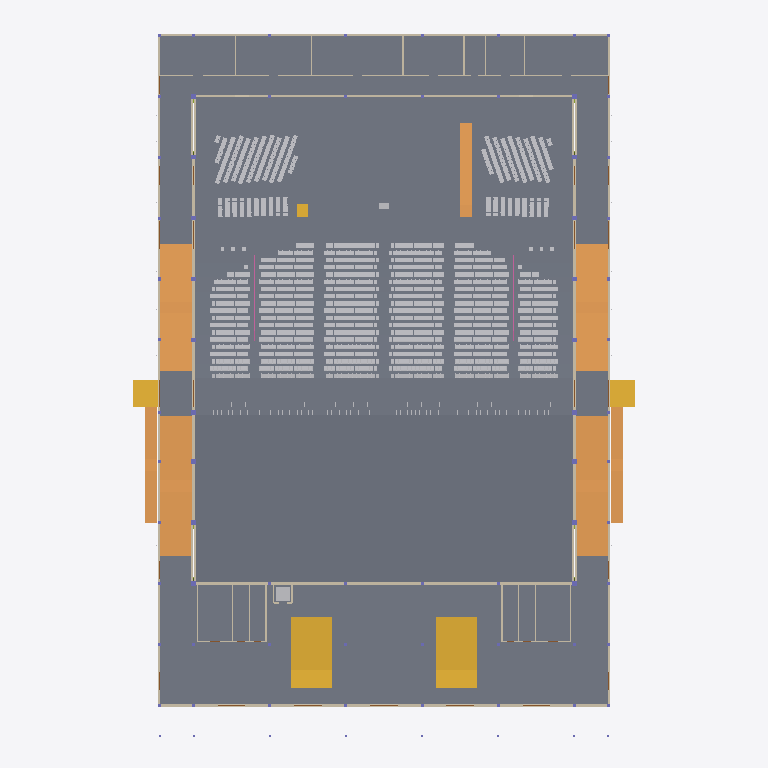
Plan cut of the same IFC building model at storey 'L00' (level 0.00 m, cut at 1.40 m), seen from above with north up, elements coloured by IFC class (only those large enough to see are counted): 299 slabs (grey), 30 walls (beige), 7 ramps (orange), 5 stairs (yellow), 2 other elements (light grey), 2 railings (pink). Cut surfaces are drawn darker.
Extent 65.9 m × 93.4 m × 19.9 m (x, y, z). Storeys (6): L00 at 0.00 m; L01 at 1.15 m; L03 at 4.30 m; L02 at 4.60 m; L04 at 7.65 m; L05 at 13.60 m. Elements (4757): 3360 IfcFurniture, 545 IfcMember, 308 IfcSlab, 118 IfcBeam, 115 IfcLightFixture, 76 IfcColumn, 76 IfcFooting, 45 IfcDoor, 39 IfcWall, 32 IfcPipeSegment, 15 IfcRailing, 10 IfcAudioVisualAppliance.

HEADER;
FILE_DESCRIPTION(('ViewDefinition[DesignTransferView]'),'2;1');
FILE_NAME('/dev/null','2026-11-02T00:25:45+02:00',(''),(''),'IfcOpenShell 0.8.5','IfcOpenShell 0.8.5','Nobody');
FILE_SCHEMA(('IFC4'));
ENDSEC;
DATA;
#1=IFCPROJECT('0iHp1re4v0TP_R8kw6Ti7e',$,'3,000-Seat Church Auditorium - Coordination Concept','CONCEPT - UNVERIFIED - NOT FOR CONSTRUCTION | revision PL06-966bde8984',$,$,$,(#10),#5);
#12=IFCSITE('1dvsbufT5CjAt2TCIEF_gu',$,'Site (not surveyed)','Zimbabwe (site not yet identified)',$,$,$,$,$,$,$,$,$,$);
#13=IFCBUILDING('0wXR1BqrbF49cIusBo1kSV',$,'Church auditorium (concept)',$,$,$,$,$,$,$,$,$);
#16=IFCBUILDINGSTOREY('37WwnhLzf0J8y9htIM$4WR',$,'L00',$,$,#27,$,'Level 00 - datum +0.000 (ground floor, front of hall)',$,0.0);
#28=IFCBUILDINGSTOREY('1zElVq$xj4X9Mts3lMyc$F',$,'L01',$,$,#38,$,'Level 01 - datum +1.150 (cross aisle, rear rake, framing below upper foyer)',$,1.15);
#39=IFCBUILDINGSTOREY('2k4duWRMLDdwWk48THmwTw',$,'L02',$,$,#49,$,'Level 02 - datum +4.600 (upper foyer, rear platform)',$,4.6);
#50=IFCBUILDINGSTOREY('0T5_qIDXjBWPBDDsBFelne',$,'L03',$,$,#60,$,'Level 03 - datum +4.300 (low-roof framing and items above it)',$,4.3);
#61=IFCBUILDINGSTOREY('0KjaQ3Ktb1sxN$TiFsHu4q',$,'L04',$,$,#71,$,'Level 04 - datum +7.650 (foyer-roof framing, high-level allowances)',$,7.65);
#72=IFCBUILDINGSTOREY('0GPflCm6z2IPbFnGadTSVu',$,'L05',$,$,#82,$,'Level 05 - datum +13.600 (hall roof structure)',$,13.6);
#10142=IFCSLAB('1VdFLAEU12fhWswZbuaxlM',$,'ARC-SLAB-FOYER','20_ARC_Floors',$,#108994,#10157,$,.FLOOR.);
#10167=IFCSLAB('3UFudtqEv599Ku$4Bzdqqn',$,'ARC-SLAB-HALL-FRONT','20_ARC_Floors',$,#111874,#10182,$,.FLOOR.);
#10193=IFCSLAB('2BXInbfLrAReNGghrU7Sgs',$,'ARC-SLAB-RAKE-FRONT','20_ARC_Floors',$,#110929,#10304,$,.FLOOR.);
#10091=IFCSLAB('1wZT5M1y14oO97hIhGfw7R',$,'ARC-SLAB-BOH','20_ARC_Floors',$,#112099,#10106,$,.FLOOR.);
#1165=IFCSLAB('0UWn978Pv6eQmwg6ehELGL',$,'ARC-PLATFORM','20_ARC_Floors',$,#105964,#1180,$,.FLOOR.);
#10116=IFCSLAB('1EuIuaFDLDqfDudy92dz77',$,'ARC-SLAB-CROSS-AISLE','20_ARC_Floors',$,#114925,#10131,$,.FLOOR.);
#10316=IFCSLAB('2j8LFIccH2hRHKPz5$yl7w',$,'ARC-SLAB-REAR-PLATFORM','20_ARC_Floors',$,#103229,#10331,$,.FLOOR.);
#9966=IFCSLAB('3_w8Ff6Er2JOTBt490a3j6',$,'ARC-SLAB-AMB-E-NORTH','20_ARC_Floors',$,#105539,#9981,$,.FLOOR.);
#10041=IFCSLAB('0Uzh$dov5BNAf0YkQwhMT$',$,'ARC-SLAB-AMB-W-NORTH','20_ARC_Floors',$,#111094,#10056,$,.FLOOR.);
#9684=IFCRAMP('1Suw75lzX1Jh4wNcgF2be9',$,'ARC-RAMP-AMB-E-S','20_ARC_Circulation',$,#104664,#9711,$,.STRAIGHT_RUN_RAMP.);
#9770=IFCRAMP('2fdJYLcXH2KvWwAaS_xH0x',$,'ARC-RAMP-AMB-W-S','20_ARC_Circulation',$,#112704,#9797,$,.STRAIGHT_RUN_RAMP.);
#9641=IFCRAMP('26My9xBEjCQB$4m3nEdPWA',$,'ARC-RAMP-AMB-E-N','20_ARC_Circulation',$,#105149,#9668,$,.STRAIGHT_RUN_RAMP.);
#9727=IFCRAMP('0dRYyUXjr8bewZN6xMrs5u',$,'ARC-RAMP-AMB-W-N','20_ARC_Circulation',$,#111359,#9754,$,.STRAIGHT_RUN_RAMP.);
#10524=IFCSTAIR('2gTKu5lkDCzvNB_xYh$02u',$,'ARC-STAIR-FOYER-E','20_ARC_Circulation',$,#109554,#10689,$,.TWO_STRAIGHT_RUN_STAIR.);
#10707=IFCSTAIR('3k$BR7rkXAaRIvb18Dq$nb',$,'ARC-STAIR-FOYER-W','20_ARC_Circulation',$,#109519,#10872,$,.TWO_STRAIGHT_RUN_STAIR.);
#9941=IFCSLAB('3lzMsaI9L7a8KZ9BiZqEyH',$,'ARC-SLAB-AMB-E-LANDING','20_ARC_Floors',$,#122180,#9956,$,.LANDING.);
#10016=IFCSLAB('2J1X0_ycjEXRm_2T9vQ0C$',$,'ARC-SLAB-AMB-W-LANDING','20_ARC_Floors',$,#116250,#10031,$,.LANDING.);
#9813=IFCRAMP('2uvoaBFC5Et9L7Wxj6v6uu',$,'ARC-RAMP-EXT-E-CROSS','20_ARC_Circulation',$,#107424,#9840,$,.STRAIGHT_RUN_RAMP.);
#9859=IFCRAMP('0j7ovB4IPAlADlD8SiTwEJ',$,'ARC-RAMP-EXT-W-CROSS','20_ARC_Circulation',$,#112154,#9886,$,.STRAIGHT_RUN_RAMP.);
#14727=IFCWALL('0t5UksnHr919h5$749Larp',$,'ENV-WALL-HALL-E','10_ENV_Envelope',$,#106854,#14844,$,.SOLIDWALL.);
#15023=IFCWALL('00kAmjcjX4IuTI9UU_Qunf',$,'ENV-WALL-HALL-W','10_ENV_Envelope',$,#108149,#15140,$,.SOLIDWALL.);
#14321=IFCWALL('2xh4NpfNLF6eQyPHxGD6DG',$,'ENV-WALL-EXT-FACADE','10_ENV_Envelope',$,#104524,#14426,$,.SOLIDWALL.);
#9905=IFCRAMP('16XtKpgiX9WBiwX3p$wVVS',$,'ARC-RAMP-PLATFORM-E','20_ARC_Circulation',$,#111879,#9926,$,.STRAIGHT_RUN_RAMP.);
#14898=IFCWALL('1bJWtWC1P8UQTYnB5T1ftx',$,'ENV-WALL-HALL-REAR','10_ENV_Envelope',$,#113149,#15003,$,.SOLIDWALL.);
#9991=IFCSLAB('27Auo5DMbA3RTFHtVXKtPX',$,'ARC-SLAB-AMB-E-SOUTH','20_ARC_Floors',$,#103669,#10006,$,.FLOOR.);
#10066=IFCSLAB('31vd4F6BvAA84Ve3TNlMh8',$,'ARC-SLAB-AMB-W-SOUTH','20_ARC_Floors',$,#104259,#10081,$,.FLOOR.);
#14073=IFCWALL('2ivpWJcbDFPwHe6AzBmfIo',$,'ENV-WALL-EXT-BOH-REAR','10_ENV_Envelope',$,#112864,#14088,$,.SOLIDWALL.);
#14108=IFCWALL('18np0Zgl14EPeY82dFFHNT',$,'ENV-WALL-EXT-E-AMB','10_ENV_Envelope',$,#104479,#14195,$,.SOLIDWALL.);
#14446=IFCWALL('0obGqczvrCmAP0VlqmBqmK',$,'ENV-WALL-EXT-W-AMB','10_ENV_Envelope',$,#109219,#14533,$,.SOLIDWALL.);
#15194=IFCWALL('36cNFkLqX8JQmTxbdg1X6_',$,'ENV-WALL-STAGE-REAR','10_ENV_Envelope',$,#104729,#15245,$,.SOLIDWALL.);
#10386=IFCSTAIR('1V2rGSd_f8_O69QmS9UPkk',$,'ARC-STAIR-EXT-E-CROSS','20_ARC_Circulation',$,#110134,#10437,$,.STRAIGHT_RUN_STAIR.);
#10455=IFCSTAIR('3nJ2vqXwj24wtAd3OkyyCM',$,'ARC-STAIR-EXT-W-CROSS','20_ARC_Circulation',$,#110919,#10506,$,.STRAIGHT_RUN_STAIR.);
#2751=IFCSLAB('2AxiZq6XT99Bh9gX20XdGk',$,'ARC-RAKE-R21-TREAD-X013.38','20_ARC_Floors',$,#119095,#2766,$,.FLOOR.);
#2829=IFCSLAB('1RFIKJ01X3Sg06ODKOIpOL',$,'ARC-RAKE-R21-TREAD-X038.88','20_ARC_Floors',$,#113405,#2844,$,.FLOOR.);
#4441=IFCSLAB('3fLdR9tDL5hx4J34YyKH5l',$,'ARC-RAKE-R26-TREAD-X013.12','20_ARC_Floors',$,#115595,#4456,$,.FLOOR.);
#4519=IFCSLAB('1XD0sFToX7xBebVNv98FUt',$,'ARC-RAKE-R26-TREAD-X038.62','20_ARC_Floors',$,#117450,#4534,$,.FLOOR.);
#5793=IFCSLAB('2VJbZWKJ93dff8uYfeUdFq',$,'ARC-RAKE-R30-TREAD-X013.12','20_ARC_Floors',$,#117160,#5808,$,.FLOOR.);
#5871=IFCSLAB('0ohrc6RgTF$OgdTP8DXntd',$,'ARC-RAKE-R30-TREAD-X038.62','20_ARC_Floors',$,#118880,#5886,$,.FLOOR.);
#7145=IFCSLAB('0XhTNkKCP9WOddf2SWXTjB',$,'ARC-RAKE-R34-TREAD-X013.12','20_ARC_Floors',$,#119520,#7160,$,.FLOOR.);
#7223=IFCSLAB('0IT2$fUrr5xP9IHIB55BiN',$,'ARC-RAKE-R34-TREAD-X038.62','20_ARC_Floors',$,#120360,#7238,$,.FLOOR.);
#8497=IFCSLAB('1x_gmUG1T9j9GHeXPZp5rl',$,'ARC-RAKE-R38-TREAD-X013.12','20_ARC_Floors',$,#116265,#8512,$,.FLOOR.);
#8575=IFCSLAB('3z70Tkl_r6dPalHdtlNDaE',$,'ARC-RAKE-R38-TREAD-X038.62','20_ARC_Floors',$,#117145,#8590,$,.FLOOR.);
#2777=IFCSLAB('0KMUSbfG16PezAv$5MpDx2',$,'ARC-RAKE-R21-TREAD-X021.88','20_ARC_Floors',$,#122920,#2792,$,.FLOOR.);
#2803=IFCSLAB('00opbHcVj4i9PxnC73k9v7',$,'ARC-RAKE-R21-TREAD-X030.38','20_ARC_Floors',$,#119335,#2818,$,.FLOOR.);
#4467=IFCSLAB('0GtIYErD5CjR6GWwO_NAfA',$,'ARC-RAKE-R26-TREAD-X021.62','20_ARC_Floors',$,#119470,#4482,$,.FLOOR.);
#4493=IFCSLAB('0wX7FdycL8e9N0aOOFt60i',$,'ARC-RAKE-R26-TREAD-X030.12','20_ARC_Floors',$,#113560,#4508,$,.FLOOR.);
#5819=IFCSLAB('09Iuz44gb5Gfr8gF7TmhTH',$,'ARC-RAKE-R30-TREAD-X021.62','20_ARC_Floors',$,#120905,#5834,$,.FLOOR.);
#5845=IFCSLAB('2ZyAahn0f8FvLcvpKux4Np',$,'ARC-RAKE-R30-TREAD-X030.12','20_ARC_Floors',$,#115025,#5860,$,.FLOOR.);
#7197=IFCSLAB('3KEWcQGZb3dh75bGMIF$KV',$,'ARC-RAKE-R34-TREAD-X030.12','20_ARC_Floors',$,#119715,#7212,$,.FLOOR.);
#7171=IFCSLAB('0h1RSNn8P9X9aRMLhabeMQ',$,'ARC-RAKE-R34-TREAD-X021.62','20_ARC_Floors',$,#115910,#7186,$,.FLOOR.);
#8523=IFCSLAB('06ttY3z796xP6WVE5aQcwQ',$,'ARC-RAKE-R38-TREAD-X021.62','20_ARC_Floors',$,#120095,#8538,$,.FLOOR.);
#8549=IFCSLAB('0pGN80Bav5vgRqR8bKS1mN',$,'ARC-RAKE-R38-TREAD-X030.12','20_ARC_Floors',$,#114175,#8564,$,.FLOOR.);
#11155=IFCWALL('3A6mGet49BhgnhvYmSYl9f',$,'ARC-WALL-BOH-CORRIDOR','20_ARC_Walls',$,#107914,#11254,$,.PARTITIONING.);
#3089=IFCSLAB('0pdeGoQOf4bOGpFAuRPeEs',$,'ARC-RAKE-R22-TREAD-X013.12','20_ARC_Floors',$,#114145,#3104,$,.FLOOR.);
#3167=IFCSLAB('1khI2yss920gSoOlH$U$5z',$,'ARC-RAKE-R22-TREAD-X038.62','20_ARC_Floors',$,#118215,#3182,$,.FLOOR.);
#3427=IFCSLAB('15K6v5lnz1OPaOpXUn2VXA',$,'ARC-RAKE-R23-TREAD-X013.38','20_ARC_Floors',$,#118945,#3442,$,.FLOOR.);
#3505=IFCSLAB('0MrEvbbMXEaOs2z$mgAbeQ',$,'ARC-RAKE-R23-TREAD-X038.88','20_ARC_Floors',$,#119775,#3520,$,.FLOOR.);
#3765=IFCSLAB('3SOvmI7Pz18eXZmr_qnDjl',$,'ARC-RAKE-R24-TREAD-X013.12','20_ARC_Floors',$,#113955,#3780,$,.FLOOR.);
#3843=IFCSLAB('3ARjXuwbbA6BvGBrjbLjV9',$,'ARC-RAKE-R24-TREAD-X038.62','20_ARC_Floors',$,#119835,#3858,$,.FLOOR.);
#4103=IFCSLAB('3aA$wIf8f6WvMybOUuOWJ0',$,'ARC-RAKE-R25-TREAD-X013.38','20_ARC_Floors',$,#120595,#4118,$,.FLOOR.);
#4181=IFCSLAB('35KOMIScHBhhnM7eydrpTU',$,'ARC-RAKE-R25-TREAD-X038.88','20_ARC_Floors',$,#114855,#4196,$,.FLOOR.);
#4779=IFCSLAB('1b4_f_J6P6PPf_ieh18x4E',$,'ARC-RAKE-R27-TREAD-X013.38','20_ARC_Floors',$,#120425,#4794,$,.FLOOR.);
#4857=IFCSLAB('2KLhCcrHf1wOmtQHr2FAUh',$,'ARC-RAKE-R27-TREAD-X038.88','20_ARC_Floors',$,#122200,#4872,$,.FLOOR.);
#5117=IFCSLAB('2MC906MsL3QBKc4KtHM0Y0',$,'ARC-RAKE-R28-TREAD-X013.12','20_ARC_Floors',$,#120490,#5132,$,.FLOOR.);
#5195=IFCSLAB('3PpnkZGsL7xOOaBa7Jl_7i',$,'ARC-RAKE-R28-TREAD-X038.62','20_ARC_Floors',$,#122240,#5210,$,.FLOOR.);
#5455=IFCSLAB('1EdUeBtHP2xBHwWL95krbZ',$,'ARC-RAKE-R29-TREAD-X013.38','20_ARC_Floors',$,#122055,#5470,$,.FLOOR.);
#5533=IFCSLAB('2hgPbyTmjDpxGcA7sWNPT4',$,'ARC-RAKE-R29-TREAD-X038.88','20_ARC_Floors',$,#114075,#5548,$,.FLOOR.);
#6131=IFCSLAB('2ORSwtcOvEivHuYIH4fTkS',$,'ARC-RAKE-R31-TREAD-X013.38','20_ARC_Floors',$,#114870,#6146,$,.FLOOR.);
#6209=IFCSLAB('0Ph8434fLDm8ELx$_RKmlH',$,'ARC-RAKE-R31-TREAD-X038.88','20_ARC_Floors',$,#118940,#6224,$,.FLOOR.);
#6469=IFCSLAB('2bGT_uS8b5aPUay19vgiqV',$,'ARC-RAKE-R32-TREAD-X013.12','20_ARC_Floors',$,#119675,#6484,$,.FLOOR.);
#6547=IFCSLAB('1H6kKii51AVhFHB4VYWxnx',$,'ARC-RAKE-R32-TREAD-X038.62','20_ARC_Floors',$,#113940,#6562,$,.FLOOR.);
#6807=IFCSLAB('2OxPz_IG50cgGgQuxqmbdd',$,'ARC-RAKE-R33-TREAD-X013.38','20_ARC_Floors',$,#114720,#6822,$,.FLOOR.);
#6885=IFCSLAB('1p5vpDCy1DVg$$RkpH7_qm',$,'ARC-RAKE-R33-TREAD-X038.88','20_ARC_Floors',$,#118780,#6900,$,.FLOOR.);
#7483=IFCSLAB('3xyblttv5FdB$om_8zAMIv',$,'ARC-RAKE-R35-TREAD-X013.38','20_ARC_Floors',$,#116405,#7498,$,.FLOOR.);
#7561=IFCSLAB('0rx2c8Yf1FL8p0mq4zfpLk',$,'ARC-RAKE-R35-TREAD-X038.88','20_ARC_Floors',$,#120410,#7576,$,.FLOOR.);
#7821=IFCSLAB('3vGX0qQqrAnf27dXTCz8Ji',$,'ARC-RAKE-R36-TREAD-X013.12','20_ARC_Floors',$,#121130,#7836,$,.FLOOR.);
#7899=IFCSLAB('1dY23i7QP53xXXInPegZSM',$,'ARC-RAKE-R36-TREAD-X038.62','20_ARC_Floors',$,#115440,#7914,$,.FLOOR.);
#8159=IFCSLAB('3A0Ye7ghz7H9_O7TQj2rBZ',$,'ARC-RAKE-R37-TREAD-X013.38','20_ARC_Floors',$,#116205,#8174,$,.FLOOR.);
#8237=IFCSLAB('16GADWqVjBlOlzvpUukh7g',$,'ARC-RAKE-R37-TREAD-X038.88','20_ARC_Floors',$,#120240,#8252,$,.FLOOR.);
#8835=IFCSLAB('07Q8KvVvLCYw9eimAIuPpi',$,'ARC-RAKE-R39-TREAD-X013.38','20_ARC_Floors',$,#121020,#8850,$,.FLOOR.);
#8913=IFCSLAB('1yJnP1Q3D36v1oIHyrR1JG',$,'ARC-RAKE-R39-TREAD-X038.88','20_ARC_Floors',$,#121860,#8928,$,.FLOOR.);
#9173=IFCSLAB('0o81BLMZP5k9c7t752tLnB',$,'ARC-RAKE-R40-TREAD-X013.12','20_ARC_Floors',$,#123621,#9188,$,.FLOOR.);
#9251=IFCSLAB('0TCAj7oq9618kN2sUtkxfk',$,'ARC-RAKE-R40-TREAD-X038.62','20_ARC_Floors',$,#123016,#9266,$,.FLOOR.);
#9511=IFCSLAB('0yQqwVAGf3fxHMFUuGszHZ',$,'ARC-RAKE-R41-TREAD-X013.38','20_ARC_Floors',$,#123191,#9526,$,.FLOOR.);
#9589=IFCSLAB('16wKA2XrbDteZV3ig_I3Tu',$,'ARC-RAKE-R41-TREAD-X038.88','20_ARC_Floors',$,#123081,#9604,$,.FLOOR.);
#3115=IFCSLAB('0n7Q240GT0sgKZqmzPJmD4',$,'ARC-RAKE-R22-TREAD-X021.62','20_ARC_Floors',$,#118030,#3130,$,.FLOOR.);
#3141=IFCSLAB('2r_ybtE19Dh8pYyifMzBmr',$,'ARC-RAKE-R22-TREAD-X030.12','20_ARC_Floors',$,#121805,#3156,$,.FLOOR.);
#3453=IFCSLAB('23zR46RsDCtftsgfz_IOCT',$,'ARC-RAKE-R23-TREAD-X021.88','20_ARC_Floors',$,#122750,#3468,$,.FLOOR.);
#3479=IFCSLAB('2lxjBvX9P91fByiMeX1aqH',$,'ARC-RAKE-R23-TREAD-X030.38','20_ARC_Floors',$,#116915,#3494,$,.FLOOR.);
#3791=IFCSLAB('0vwnGqQy56eQPwpTXIiaxO',$,'ARC-RAKE-R24-TREAD-X021.62','20_ARC_Floors',$,#117890,#3806,$,.FLOOR.);
#3817=IFCSLAB('0onIGbNdX1BfCKcH3CI3_s',$,'ARC-RAKE-R24-TREAD-X030.12','20_ARC_Floors',$,#121640,#3832,$,.FLOOR.);
#4129=IFCSLAB('3eI6LyCYj4hxd$5s8sBflh',$,'ARC-RAKE-R25-TREAD-X021.88','20_ARC_Floors',$,#114650,#4144,$,.FLOOR.);
#4155=IFCSLAB('1ey0MDFqf0lgmb0prRP5CK',$,'ARC-RAKE-R25-TREAD-X030.38','20_ARC_Floors',$,#118570,#4170,$,.FLOOR.);
#4831=IFCSLAB('3dPrexFFr43ea812m0lpIJ',$,'ARC-RAKE-R27-TREAD-X030.38','20_ARC_Floors',$,#118395,#4846,$,.FLOOR.);
#4805=IFCSLAB('2SOlOHSxTAxBW4iBUMGX8S',$,'ARC-RAKE-R27-TREAD-X021.88','20_ARC_Floors',$,#114500,#4820,$,.FLOOR.);
#5143=IFCSLAB('18zBujN5r4twRReqDBwlbx',$,'ARC-RAKE-R28-TREAD-X021.62','20_ARC_Floors',$,#114535,#5158,$,.FLOOR.);
#5169=IFCSLAB('0i14QO8Pn6pOQxOEBmSf9y',$,'ARC-RAKE-R28-TREAD-X030.12','20_ARC_Floors',$,#118450,#5184,$,.FLOOR.);
#5481=IFCSLAB('3hc9OuFGn9r8GxGnZrHlmm',$,'ARC-RAKE-R29-TREAD-X021.88','20_ARC_Floors',$,#116155,#5496,$,.FLOOR.);
#5507=IFCSLAB('24YQ4dX353A9MZQI0owSLU',$,'ARC-RAKE-R29-TREAD-X030.38','20_ARC_Floors',$,#119995,#5522,$,.FLOOR.);
#6157=IFCSLAB('33zQ06v8L55eBmOm_R8wVX',$,'ARC-RAKE-R31-TREAD-X021.88','20_ARC_Floors',$,#120960,#6172,$,.FLOOR.);
#6183=IFCSLAB('0s4474DUfAyQI4Vw$LhmW8',$,'ARC-RAKE-R31-TREAD-X030.38','20_ARC_Floors',$,#115085,#6198,$,.FLOOR.);
#6495=IFCSLAB('113yNBnrb8MPfXhxFGMYvy',$,'ARC-RAKE-R32-TREAD-X021.62','20_ARC_Floors',$,#116045,#6510,$,.FLOOR.);
#6521=IFCSLAB('34dn5yR2z70QpLJMJZIj8D',$,'ARC-RAKE-R32-TREAD-X030.12','20_ARC_Floors',$,#119885,#6536,$,.FLOOR.);
#6833=IFCSLAB('2kirnrLUT45vbPF0c2awop',$,'ARC-RAKE-R33-TREAD-X021.88','20_ARC_Floors',$,#120795,#6848,$,.FLOOR.);
#6859=IFCSLAB('1zhASdujv9m8CZ7iZw6d2_',$,'ARC-RAKE-R33-TREAD-X030.38','20_ARC_Floors',$,#114905,#6874,$,.FLOOR.);
#7509=IFCSLAB('1hKe3pqVD3i9HnSScMndEv',$,'ARC-RAKE-R35-TREAD-X021.88','20_ARC_Floors',$,#120210,#7524,$,.FLOOR.);
#7535=IFCSLAB('1XLCuJrnX2zOfch6DMPkCm',$,'ARC-RAKE-R35-TREAD-X030.38','20_ARC_Floors',$,#116600,#7550,$,.FLOOR.);
#7873=IFCSLAB('38XQCIXNrC4wm3JoXT7lXq',$,'ARC-RAKE-R36-TREAD-X030.12','20_ARC_Floors',$,#121345,#7888,$,.FLOOR.);
#7847=IFCSLAB('1mP2YK$Gn8muFcy4udF$qj',$,'ARC-RAKE-R36-TREAD-X021.62','20_ARC_Floors',$,#115250,#7862,$,.FLOOR.);
#8211=IFCSLAB('2FVBo6b9nEHe5JamML9NKm',$,'ARC-RAKE-R37-TREAD-X030.38','20_ARC_Floors',$,#116450,#8226,$,.FLOOR.);
#8185=IFCSLAB('2tBuYwKMr1lvyow6nT72fu',$,'ARC-RAKE-R37-TREAD-X021.88','20_ARC_Floors',$,#120035,#8200,$,.FLOOR.);
#8887=IFCSLAB('2XTd4w4D5E4BHEH1k0SdoV',$,'ARC-RAKE-R39-TREAD-X030.38','20_ARC_Floors',$,#118980,#8902,$,.FLOOR.);
#8861=IFCSLAB('0N_$m2wOT9PAcjTFyGhApK',$,'ARC-RAKE-R39-TREAD-X021.88','20_ARC_Floors',$,#115140,#8876,$,.FLOOR.);
#9225=IFCSLAB('3wDcLOd9zFfhsAUoNsam5t',$,'ARC-RAKE-R40-TREAD-X030.12','20_ARC_Floors',$,#123201,#9240,$,.FLOOR.);
#9199=IFCSLAB('3uP2lb0QnEDucqe9oxys5S',$,'ARC-RAKE-R40-TREAD-X021.62','20_ARC_Floors',$,#123951,#9214,$,.FLOOR.);
#9537=IFCSLAB('38bfdjvDb4a8ze3PxcGvlt',$,'ARC-RAKE-R41-TREAD-X021.88','20_ARC_Floors',$,#123536,#9552,$,.FLOOR.);
#9563=IFCSLAB('21bbHfbV1BOAu7cd0r9Edr',$,'ARC-RAKE-R41-TREAD-X030.38','20_ARC_Floors',$,#123056,#9578,$,.FLOOR.);
#2491=IFCSLAB('0e3_RY6Uv2cPIj7ypeZexL',$,'ARC-RAKE-R20-TREAD-X038.62','20_ARC_Floors',$,#113345,#2506,$,.FLOOR.);
#2439=IFCSLAB('0844wHMKXCU9tQyAstoZYB',$,'ARC-RAKE-R20-TREAD-X021.62','20_ARC_Floors',$,#122860,#2454,$,.FLOOR.);
#2413=IFCSLAB('3iab$dC8D1NgNboQAX47ci',$,'ARC-RAKE-R20-TREAD-X013.12','20_ARC_Floors',$,#119045,#2428,$,.FLOOR.);
#2465=IFCSLAB('2BCrzYfr93Ixm2ZO3q4CR2',$,'ARC-RAKE-R20-TREAD-X030.12','20_ARC_Floors',$,#119280,#2480,$,.FLOOR.);
#2725=IFCSLAB('1DKOFV795BoP7LuZqrODY6',$,'ARC-RAKE-R21-TREAD-X006.88','20_ARC_Floors',$,#115270,#2740,$,.FLOOR.);
#2855=IFCSLAB('1X$Tu590T8qh$VWh$c6axJ',$,'ARC-RAKE-R21-TREAD-X047.38','20_ARC_Floors',$,#117290,#2870,$,.FLOOR.);
#4415=IFCSLAB('1GihaRLJf3GgTTZ86XQ9jj',$,'ARC-RAKE-R26-TREAD-X006.62','20_ARC_Floors',$,#121490,#4430,$,.FLOOR.);
#4545=IFCSLAB('2rJwfwD9rCgBXLU50K4YpD',$,'ARC-RAKE-R26-TREAD-X047.12','20_ARC_Floors',$,#113740,#4560,$,.FLOOR.);
#5767=IFCSLAB('2d3tdMD6bFPRVqgVUHJzrA',$,'ARC-RAKE-R30-TREAD-X006.62','20_ARC_Floors',$,#114195,#5782,$,.FLOOR.);
#5897=IFCSLAB('1Dky3uLMDDohMYj5R9oAFs',$,'ARC-RAKE-R30-TREAD-X047.12','20_ARC_Floors',$,#122700,#5912,$,.FLOOR.);
#7119=IFCSLAB('0fwkJow_v7a8zv6kCmj9i1',$,'ARC-RAKE-R34-TREAD-X006.62','20_ARC_Floors',$,#115670,#7134,$,.FLOOR.);
#7249=IFCSLAB('2jbdXkzvT5dR2AlzbjJXrP',$,'ARC-RAKE-R34-TREAD-X047.12','20_ARC_Floors',$,#114425,#7264,$,.FLOOR.);
#8471=IFCSLAB('0_lXi1jobCGeraq$sdrIdc',$,'ARC-RAKE-R38-TREAD-X006.62','20_ARC_Floors',$,#122145,#8486,$,.FLOOR.);
#8601=IFCSLAB('3IQ0$5359EfAKDYRQmHTAI',$,'ARC-RAKE-R38-TREAD-X047.12','20_ARC_Floors',$,#120885,#8616,$,.FLOOR.);
#3063=IFCSLAB('2tfblBwt988f8jaCPfuNCO',$,'ARC-RAKE-R22-TREAD-X006.62','20_ARC_Floors',$,#120055,#3078,$,.FLOOR.);
#3193=IFCSLAB('37qOgra8T69epLsoUNcgzl',$,'ARC-RAKE-R22-TREAD-X047.12','20_ARC_Floors',$,#118825,#3208,$,.FLOOR.);
#3401=IFCSLAB('3f1Z$cbQ901Qa7K$9IjXwk',$,'ARC-RAKE-R23-TREAD-X006.88','20_ARC_Floors',$,#115095,#3416,$,.FLOOR.);
#3531=IFCSLAB('2tJWmpcpz8pA4rt95DeYbf',$,'ARC-RAKE-R23-TREAD-X047.38','20_ARC_Floors',$,#113830,#3546,$,.FLOOR.);
#3739=IFCSLAB('2NmujovpnEERcZlP4qWwdW',$,'ARC-RAKE-R24-TREAD-X006.62','20_ARC_Floors',$,#119905,#3754,$,.FLOOR.);
#3869=IFCSLAB('1GAiWD6t52S9tsrbFFiSvp',$,'ARC-RAKE-R24-TREAD-X047.12','20_ARC_Floors',$,#113885,#3884,$,.FLOOR.);
#4077=IFCSLAB('1kaynzfcTA9AbNkuZDGofO',$,'ARC-RAKE-R25-TREAD-X006.88','20_ARC_Floors',$,#116775,#4092,$,.FLOOR.);
#4207=IFCSLAB('2LEpehDST3i8pHuqq6tLEc',$,'ARC-RAKE-R25-TREAD-X047.38','20_ARC_Floors',$,#118725,#4222,$,.FLOOR.);
#4753=IFCSLAB('1YHeNFsgb1bvZPjhzCyeBn',$,'ARC-RAKE-R27-TREAD-X006.88','20_ARC_Floors',$,#116625,#4768,$,.FLOOR.);
#4883=IFCSLAB('3xfREsoRTB$eMygGVwPsle',$,'ARC-RAKE-R27-TREAD-X047.38','20_ARC_Floors',$,#118615,#4898,$,.FLOOR.);
#5091=IFCSLAB('3AN5JAfw16eeQkisPQ0XR4',$,'ARC-RAKE-R28-TREAD-X006.62','20_ARC_Floors',$,#114345,#5106,$,.FLOOR.);
#5221=IFCSLAB('39mvY2zhH7$xXFGLMg4r1K',$,'ARC-RAKE-R28-TREAD-X047.12','20_ARC_Floors',$,#115390,#5236,$,.FLOOR.);
#5429=IFCSLAB('3E9NXgOLz0mBqmEyTCIdyD',$,'ARC-RAKE-R29-TREAD-X006.88','20_ARC_Floors',$,#119160,#5444,$,.FLOOR.);
#5559=IFCSLAB('0oWXqrwtD2LfUWHE8sbqYA',$,'ARC-RAKE-R29-TREAD-X047.38','20_ARC_Floors',$,#120190,#5574,$,.FLOOR.);
#6105=IFCSLAB('2wlqe2naj89ukcKG7X66NW',$,'ARC-RAKE-R31-TREAD-X006.88','20_ARC_Floors',$,#115805,#6120,$,.FLOOR.);
#6235=IFCSLAB('28t7HF40D0KwrwIS3hKTjO',$,'ARC-RAKE-R31-TREAD-X047.38','20_ARC_Floors',$,#122740,#6250,$,.FLOOR.);
ENDSEC;
